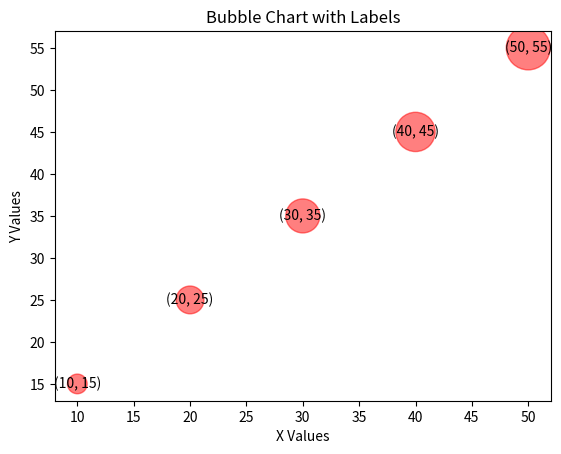

The matplotlib source for this figure:
# 3. Write a Python program to plot a bubble chart with labels for each bubble. Display the x
# and y values as the labels inside the bubbles.

import matplotlib.pyplot as plt

# Step 1: Define data for the bubble chart
x = [10, 20, 30, 40, 50] # X values
y = [15, 25, 35, 45, 55] # Y values

sizes = [200, 400, 600, 800, 1000] # Sizes of the bubbles

# Step 2: Create a scatter plot with the sizes representing the bubbles
plt.scatter(x, y, s=sizes, alpha=0.5, c="red")

# Step 3: Add labels inside the bubbles showing the x and y values
for i in range(len(x)):
    plt.text(x[i], y[i], f"({x[i]}, {y[i]})", ha="center", va="center", color="black")

# Step 4: Add titles and labels
plt.title("Bubble Chart with Labels")
plt.xlabel("X Values")
plt.ylabel("Y Values")

# Step 5: Show the bubble chart
plt.show()








# Explanation:
# 1. import matplotlib.pyplot as plt
# o We import the matplotlib.pyplot library, which is used for plotting charts in
# Python.

# 2. Define the Data for the Chart:
# x = [10, 20, 30, 40, 50]
# y = [15, 25, 35, 45, 55]
# sizes = [200, 400, 600, 800, 1000]
# o We define three lists: x for the x-axis values, y for the y-axis values, and sizes for
# the sizes of the bubbles. The size of each bubble is proportional to the
# corresponding value in the sizes list.

# 3. Create a Scatter Plot:
# plt.scatter(x, y, s=sizes, alpha=0.5, c="blue")
# o We create a scatter plot using plt.scatter(). The x and y lists determine the
# positions of the points, s=sizes sets the sizes of the bubbles, and alpha=0.5 makes
# the bubbles semi-transparent. The color c="blue" specifies that the bubbles will be
# blue.

# 4. Add Labels Inside the Bubbles:
# for i in range(len(x)):
# plt.text(x[i], y[i], f"({x[i]}, {y[i]})", ha="center", va="center", color="white")

# o We use a loop to iterate over the x and y values. The plt.text() function adds text
# at the coordinates (x[i], y[i]). The label f"({x[i]}, {y[i]})" displays the x and y
# values inside each bubble.
# o ha="center" and va="center" align the text horizontally and vertically at the center
# of each bubble. The text color is set to white to make it stand out against the blue
# bubbles.
# 5. Add Titles and Labels:
# plt.title("Bubble Chart with Labels")
# plt.xlabel("X Values")
# plt.ylabel("Y Values")
# o We add a title and labels to the x and y axes to make the chart more informative.
# 6. Display the Chart:
# plt.show()
# o This command displays the chart.




# Output:
# When you run this code, a bubble chart will be displayed with bubbles sized according to the
# sizes list, positioned according to the x and y values. The bubbles will contain labels showing the
# corresponding (x, y) coordinates.
# Sample Output Visualization:
#  The bubbles appear at the (x, y) points, such as (10, 15), (20, 25), and so on.
#  Inside each bubble, the text will display the coordinates of that bubble (e.g., &quot;(10, 15)&quot;
# inside the bubble at x=10 and y=15).
# To run this code, ensure you have matplotlib installed:
# pip install matplotlib